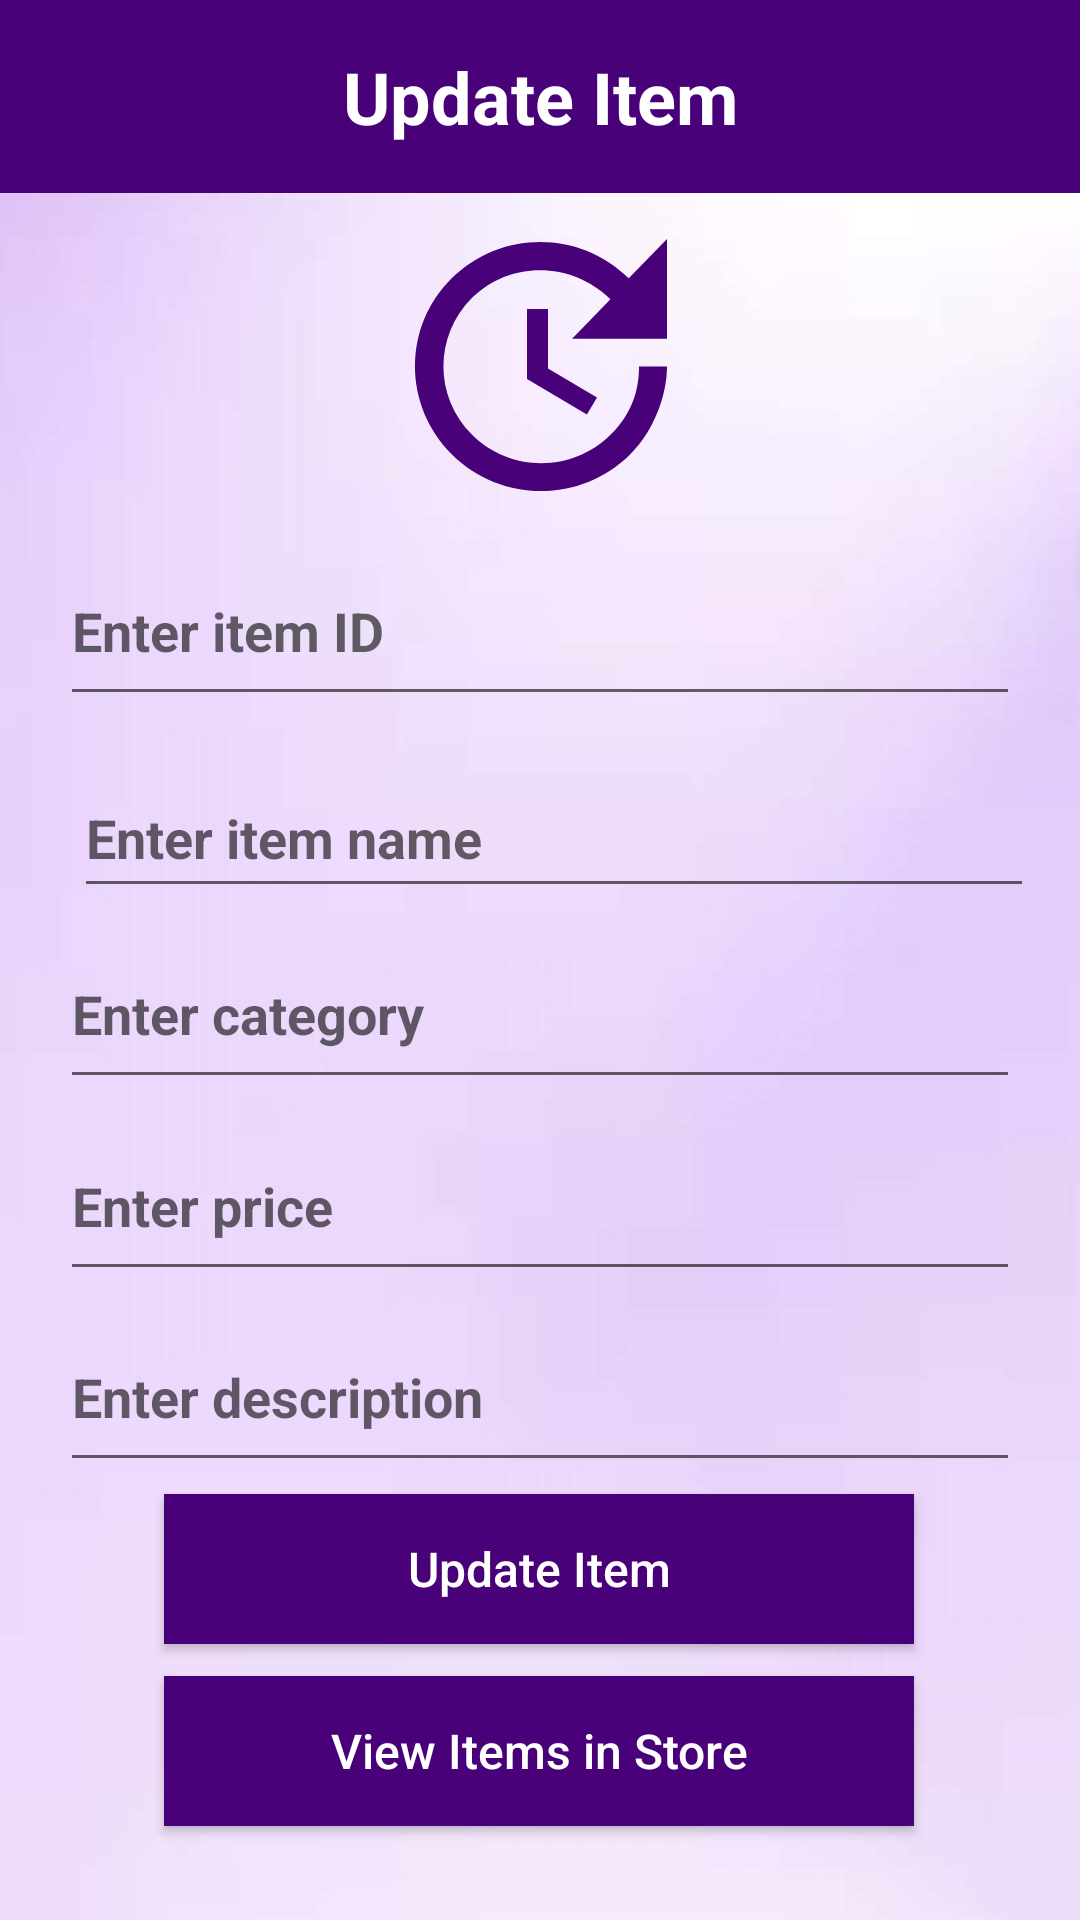

Android layout source for this screen:
<!-- AndroidManifest.xml: application theme Theme.Clothify -->
<!-- res/layout/activity_update_item.xml -->
<?xml version="1.0" encoding="utf-8"?>
<androidx.constraintlayout.widget.ConstraintLayout xmlns:android="http://schemas.android.com/apk/res/android"
    xmlns:app="http://schemas.android.com/apk/res-auto"
    xmlns:tools="http://schemas.android.com/tools"
    android:layout_width="match_parent"
    android:background="@drawable/bg"
    android:layout_height="match_parent">

    <TextView
        android:id="@+id/textView6"
        android:layout_width="match_parent"
        android:layout_height="wrap_content"
        android:background="#480178"
        android:gravity="center_horizontal"
        android:padding="16dp"
        android:text="Update Item"
        android:textColor="@color/white"
        android:textSize="24dp"
        android:textStyle="bold"
        app:layout_constraintBottom_toBottomOf="parent"
        app:layout_constraintEnd_toEndOf="parent"
        app:layout_constraintHorizontal_bias="0.0"
        app:layout_constraintStart_toStartOf="parent"
        app:layout_constraintTop_toTopOf="parent"
        app:layout_constraintVertical_bias="0.0" />


    <Button
        android:id="@+id/btnUpdateItem"
        android:layout_width="250dp"
        android:layout_height="50dp"
        android:layout_below="@id/editItemDescription"
        android:background="#480178"
        android:gravity="center"
        android:text="Update Item"
        android:textAllCaps="false"
        android:textColor="@color/white"
        android:textSize="16dp"
        app:layout_constraintBottom_toBottomOf="parent"
        app:layout_constraintEnd_toEndOf="parent"
        app:layout_constraintHorizontal_bias="0.496"
        app:layout_constraintStart_toStartOf="parent"
        app:layout_constraintTop_toTopOf="parent"
        app:layout_constraintVertical_bias="0.844" />

    <EditText
        android:id="@+id/editItemName"
        android:layout_width="320dp"
        android:layout_height="60dp"
        android:layout_marginHorizontal="50dp"
        android:hint="Enter item name"
        android:textStyle="bold"
        android:inputType="text"
        android:paddingTop="20dp"
        app:layout_constraintBottom_toTopOf="@+id/editItemCategory"
        app:layout_constraintEnd_toEndOf="parent"
        app:layout_constraintHorizontal_bias="0.424"
        app:layout_constraintStart_toStartOf="parent"
        app:layout_constraintTop_toBottomOf="@+id/editItemId"
        app:layout_constraintVertical_bias="0.5" />

    <EditText
        android:id="@+id/editItemCategory"
        android:layout_width="320dp"
        android:layout_height="60dp"
        android:layout_marginHorizontal="50dp"
        android:hint="Enter category"
        android:inputType="text"
        android:textStyle="bold"
        app:layout_constraintBottom_toTopOf="@+id/editItemPrice"
        app:layout_constraintEnd_toEndOf="parent"
        app:layout_constraintStart_toStartOf="parent"
        app:layout_constraintTop_toBottomOf="@+id/editItemName"
        app:layout_constraintVertical_bias="0.5" />

    <EditText
        android:id="@+id/editItemPrice"
        android:layout_width="320dp"
        android:layout_height="60dp"
        android:layout_marginHorizontal="50dp"
        android:hint="Enter price"
        android:textStyle="bold"
        android:inputType="numberDecimal"
        app:layout_constraintBottom_toTopOf="@+id/editItemDescription"
        app:layout_constraintEnd_toEndOf="parent"
        app:layout_constraintStart_toStartOf="parent"
        app:layout_constraintTop_toBottomOf="@+id/editItemCategory"
        app:layout_constraintVertical_bias="0.5" />

    <EditText
        android:id="@+id/editItemId"
        android:layout_width="320dp"
        android:layout_height="60dp"
        android:layout_marginHorizontal="50dp"
        android:hint="Enter item ID"
        android:inputType="number"
        android:textStyle="bold"
        app:layout_constraintBottom_toBottomOf="parent"
        app:layout_constraintEnd_toEndOf="parent"
        app:layout_constraintHorizontal_bias="0.505"
        app:layout_constraintStart_toStartOf="parent"
        app:layout_constraintTop_toTopOf="parent"
        app:layout_constraintVertical_bias="0.308" />

    <EditText
        android:id="@+id/editItemDescription"
        android:layout_width="320dp"
        android:layout_height="60dp"
        android:layout_marginHorizontal="50dp"
        android:hint="Enter description"
        android:textStyle="bold"
        android:inputType="textMultiLine"
        app:layout_constraintBottom_toTopOf="@+id/btnUpdateItem"
        app:layout_constraintEnd_toEndOf="parent"
        app:layout_constraintStart_toStartOf="parent"
        app:layout_constraintTop_toBottomOf="@+id/editItemPrice"
        app:layout_constraintVertical_bias="0.5" />

    <Button
        android:id="@+id/viewItemButton"
        android:layout_width="250dp"
        android:layout_height="50dp"
        android:background="#480178"
        android:gravity="center"
        android:textAllCaps="false"
        android:textColor="@color/white"
        android:textSize="16dp"
        android:layout_below="@id/editItemDescription"
        android:onClick="goToViewItem"
        android:text="View Items in Store"
        app:layout_constraintBottom_toBottomOf="parent"
        app:layout_constraintEnd_toEndOf="parent"
        app:layout_constraintHorizontal_bias="0.496"
        app:layout_constraintStart_toStartOf="parent"
        app:layout_constraintTop_toTopOf="parent"
        app:layout_constraintVertical_bias="0.947" />

    <ImageView
        android:id="@+id/imageView35"
        android:layout_width="135dp"
        android:layout_height="112dp"
        app:layout_constraintBottom_toTopOf="@+id/editItemId"
        app:layout_constraintEnd_toEndOf="parent"
        app:layout_constraintStart_toStartOf="parent"
        app:layout_constraintTop_toBottomOf="@+id/textView6"
        app:srcCompat="@drawable/baseline_update_24" />

</androidx.constraintlayout.widget.ConstraintLayout>
<!-- resources referenced by this layout -->
<resources>
  <color name="white">#FFFFFFFF</color>
  <!-- drawable baseline_update_24 (drawable) -->
  <vector android:height="24dp" android:tint="#480178"
      android:viewportHeight="24" android:viewportWidth="24"
      android:width="24dp" xmlns:android="http://schemas.android.com/apk/res/android">
      <path android:fillColor="@android:color/white" android:pathData="M21,10.12h-6.78l2.74,-2.82c-2.73,-2.7 -7.15,-2.8 -9.88,-0.1c-2.73,2.71 -2.73,7.08 0,9.79s7.15,2.71 9.88,0C18.32,15.65 19,14.08 19,12.1h2c0,1.98 -0.88,4.55 -2.64,6.29c-3.51,3.48 -9.21,3.48 -12.72,0c-3.5,-3.47 -3.53,-9.11 -0.02,-12.58s9.14,-3.47 12.65,0L21,3V10.12zM12.5,8v4.25l3.5,2.08l-0.72,1.21L11,13V8H12.5z"/>
  </vector>
  <!-- drawable bg: jpg bitmap (drawable, 34971 bytes) -->
  <style name="Theme.Clothify" parent="Theme.AppCompat.Light.NoActionBar">
          
          <item name="colorPrimary">@color/purple_500</item>
          <item name="colorPrimaryVariant">@color/black</item>
          <item name="colorOnPrimary">@color/white</item>
          
          <item name="colorSecondary">@color/light_green</item>
          <item name="colorSecondaryVariant">@color/teal_700</item>
          <item name="colorOnSecondary">@color/black</item>
          
          <item name="android:statusBarColor">?attr/colorPrimaryVariant</item>
          
  
      </style>
  <color name="purple_500">#FF6200EE</color>
  <color name="black">#FF000000</color>
  <color name="light_green">#a7b8a2</color>
  <color name="teal_700">#FF018786</color>
</resources>
